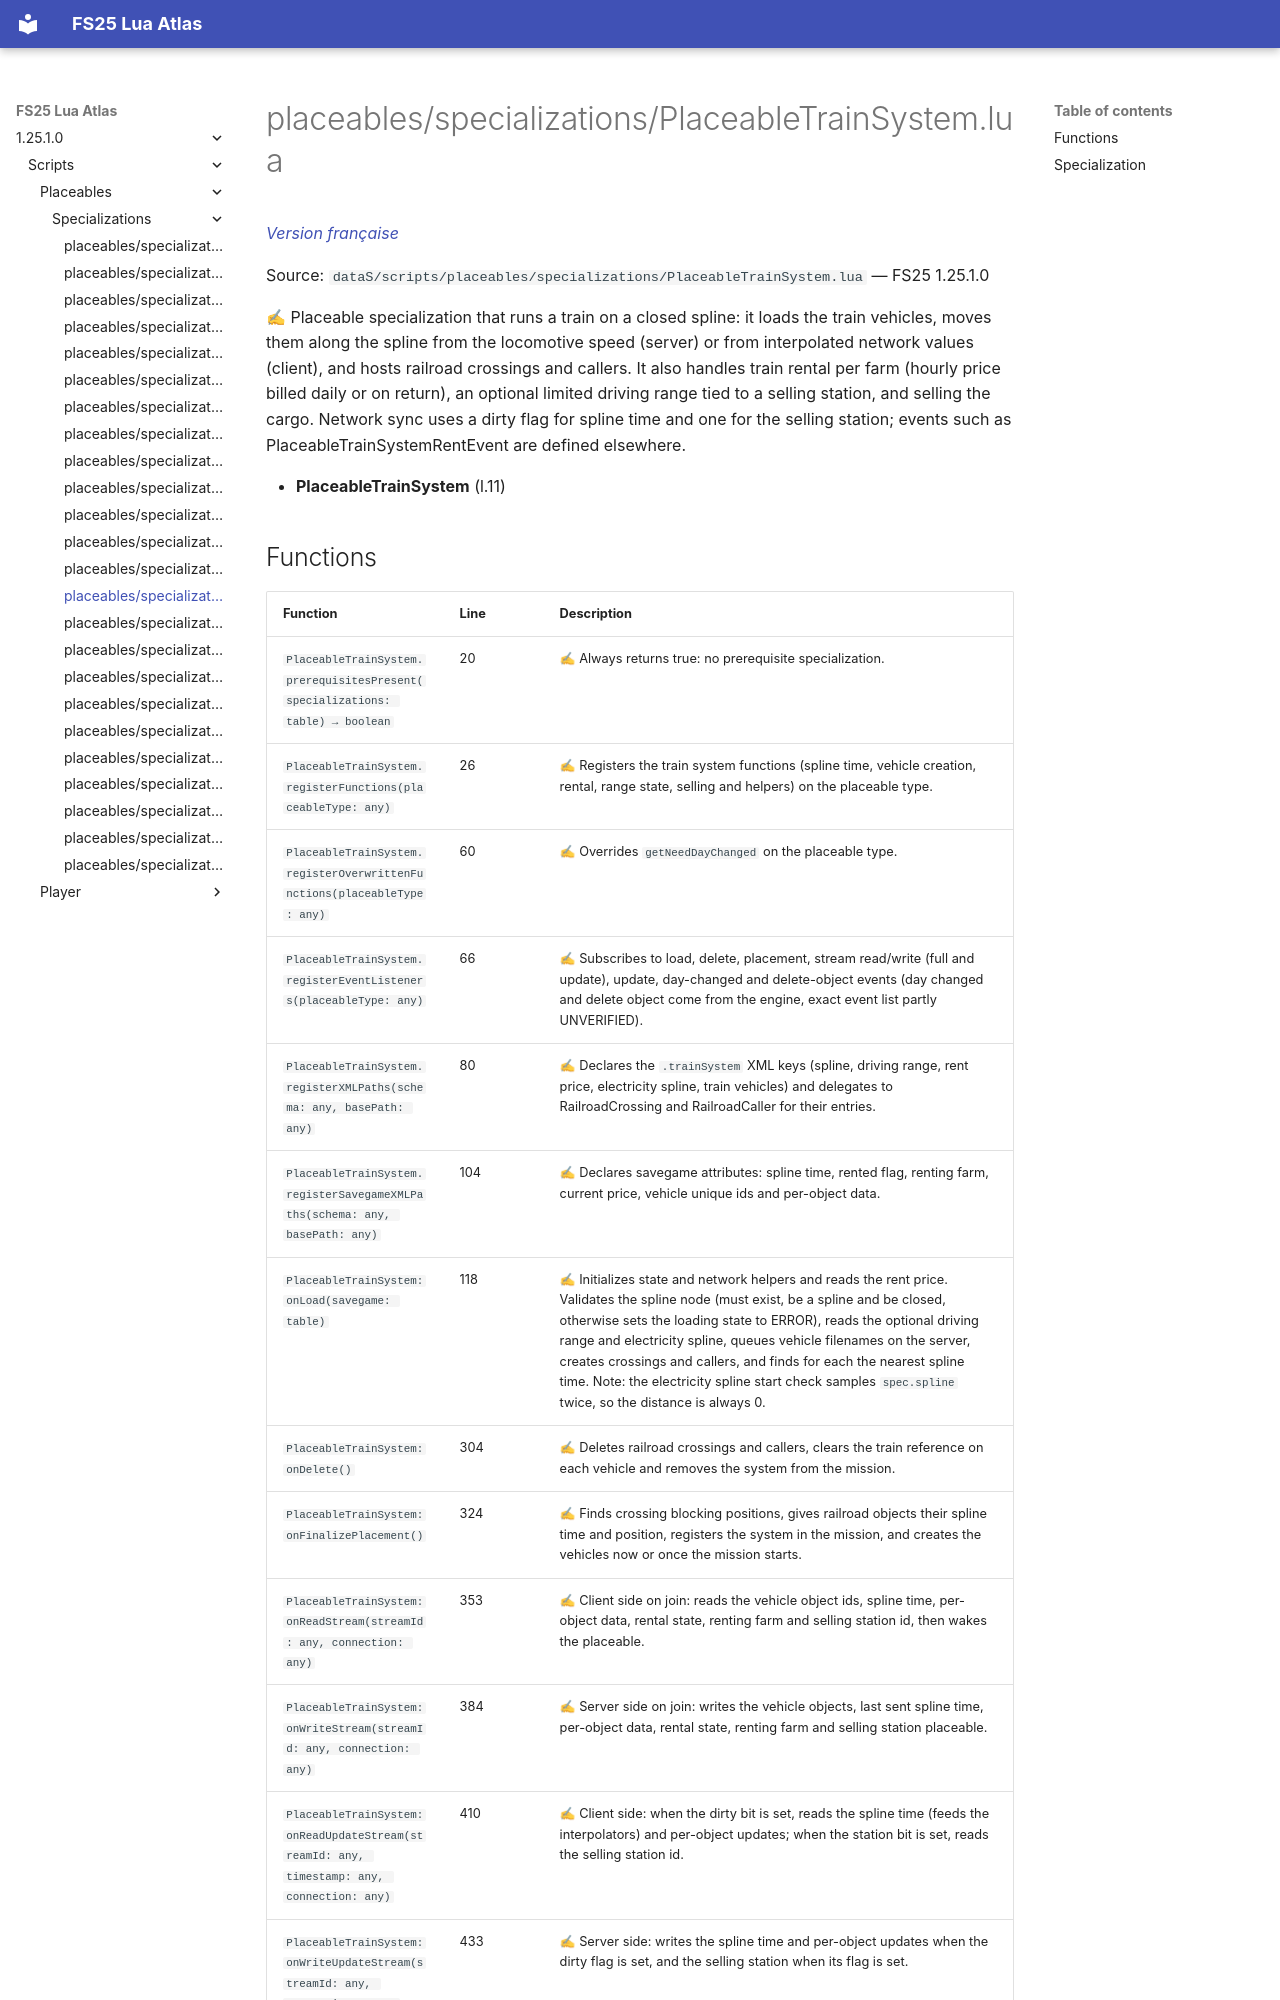

repository: Tim0219800/fs25-lua-atlas · page: 1.25.1.0/scripts/placeables/specializations/PlaceableTrainSystem.html · generator: mkdocs

# placeables/specializations/PlaceableTrainSystem.lua

*[Version française](../../../fr/scripts/placeables/specializations/PlaceableTrainSystem.md)*

Source: `dataS/scripts/placeables/specializations/PlaceableTrainSystem.lua` — FS25 1.25.1.0

✍ Placeable specialization that runs a train on a closed spline: it loads the train vehicles, moves them along the spline from the locomotive speed (server) or from interpolated network values (client), and hosts railroad crossings and callers. It also handles train rental per farm (hourly price billed daily or on return), an optional limited driving range tied to a selling station, and selling the cargo. Network sync uses a dirty flag for spline time and one for the selling station; events such as PlaceableTrainSystemRentEvent are defined elsewhere.

- **PlaceableTrainSystem** (l.11)
